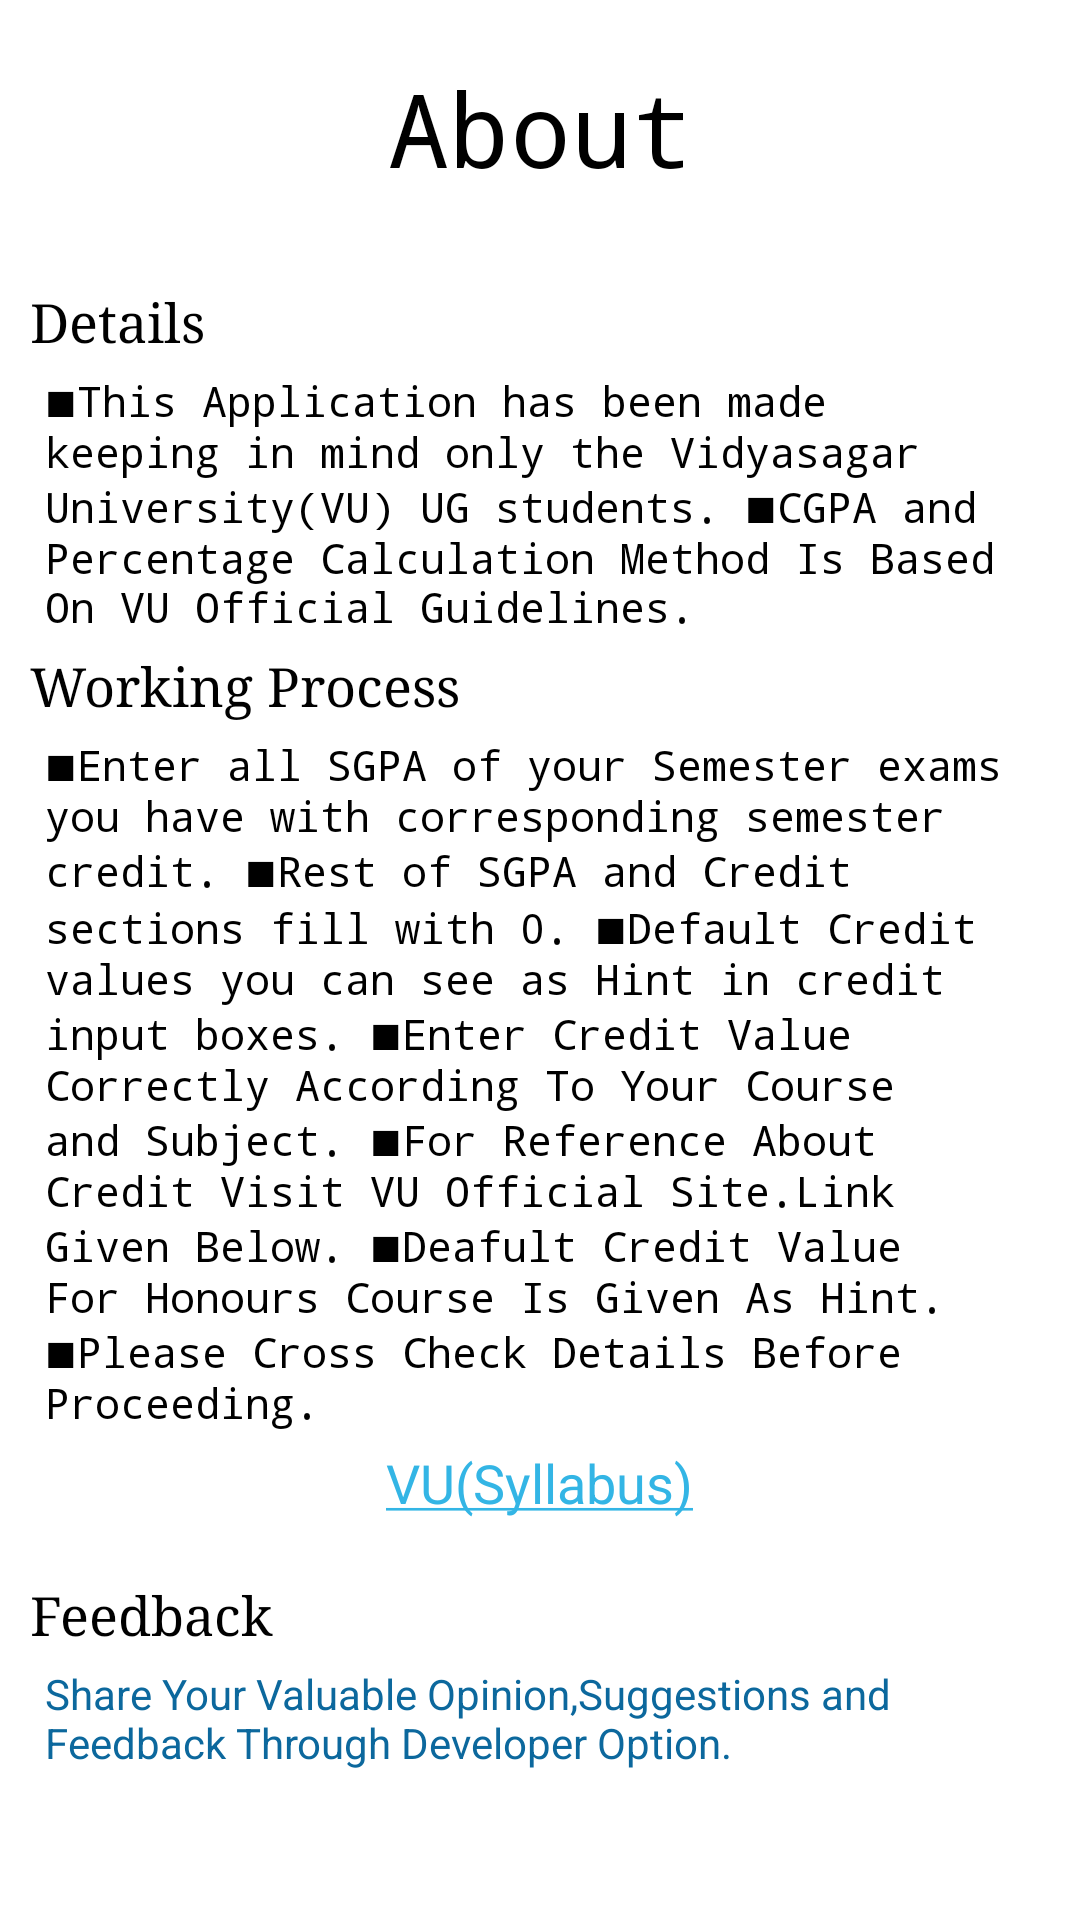

This screen was rendered from an Android layout file. Write that file and the resources it references.
<!-- AndroidManifest.xml: application theme AppTheme -->
<!-- res/layout/workmethod.xml -->
<?xml version="1.0" encoding="utf-8"?>
<LinearLayout
	xmlns:android="http://schemas.android.com/apk/res/android"
	android:layout_width="fill_parent"
	android:layout_height="fill_parent"
	android:orientation="vertical">

	<TextView
		android:layout_height="wrap_content"
		android:textAppearance="?android:attr/textAppearanceLarge"
		android:layout_width="match_parent"
		android:text="About"
		android:layout_margin="10dp"
		android:padding="10dp"
		android:gravity="center"
		android:textSize="34sp"
		android:typeface="monospace"/>

	<ScrollView
		android:layout_height="wrap_content"
		android:layout_width="wrap_content">

		<LinearLayout
			android:layout_height="wrap_content"
			android:layout_width="match_parent"
			android:orientation="vertical"
			android:padding="10dp">

			<TextView
				android:layout_height="wrap_content"
				android:textAppearance="?android:attr/textAppearanceMedium"
				android:layout_width="wrap_content"
				android:text="Details"
				android:typeface="serif"/>

			<TextView
				android:layout_height="wrap_content"
				android:textAppearance="?android:attr/textAppearanceSmall"
				android:layout_width="wrap_content"
				android:text="@string/working"
				android:typeface="monospace"
				android:textColor="#000000"
				android:padding="5dp"/>

			<TextView
				android:layout_height="wrap_content"
				android:textAppearance="?android:attr/textAppearanceMedium"
				android:layout_width="wrap_content"
				android:text="Working Process"
				android:typeface="serif"/>

			<TextView
				android:layout_height="wrap_content"
				android:textAppearance="?android:attr/textAppearanceSmall"
				android:layout_width="wrap_content"
				android:text="@string/guide"
				android:textColor="#000000"
				android:typeface="monospace"
				android:padding="5dp"/>

			<TextView
				android:layout_height="wrap_content"
				android:textAppearance="?android:attr/textAppearanceMedium"
				android:layout_width="wrap_content"
				android:text="@string/vulink"
				android:layout_gravity="center"
				android:id="@+id/vu_link"/>

			<TextView
				android:layout_height="wrap_content"
				android:textAppearance="?android:attr/textAppearanceMedium"
				android:layout_width="wrap_content"
				android:text="Feedback"
				android:typeface="serif"
				android:layout_marginTop="20dp"/>

			<TextView
				android:layout_height="wrap_content"
				android:textAppearance="?android:attr/textAppearanceSmall"
				android:layout_width="wrap_content"
				android:text="@string/feed"
				android:padding="5dp"
				android:typeface="sans"
				android:textColor="#0C689D"/>

		</LinearLayout>

	</ScrollView>

	<TextView
		android:layout_height="wrap_content"
		android:textAppearance="?android:attr/textAppearanceSmall"
		android:layout_width="wrap_content"
		android:text="#DevSan"
		android:layout_gravity="bottom|center"
		android:typeface="serif"
		android:textColor="#000000"
		android:textStyle="bold|italic"
		android:padding="10dp"
		android:layout_marginTop="100dp"/>

</LinearLayout>
<!-- resources referenced by this layout -->
<resources>
  <string name="feed"> Share Your Valuable Opinion,Suggestions and Feedback Through Developer Option.</string>
  <string name="guide">
  	■Enter all SGPA of your Semester exams you have with corresponding semester credit.
  	■Rest of SGPA and Credit sections fill with "0".
  	■Default Credit values you can see as Hint in credit input boxes.
  	■Enter Credit Value Correctly According To Your Course and Subject.
  	■For Reference About Credit Visit VU Official Site.Link Given Below.
  	■Deafult Credit Value For Honours Course Is Given As Hint.
  	■Please Cross Check Details Before Proceeding.
  	</string>
  <string name="vulink"><a href="http://apps.vidyasagar.ac.in/DownloadCenter/Default.aspx">VU(Syllabus)</a></string>
  <string name="working">
  	■This Application has been made keeping in mind only the Vidyasagar University(VU) UG students. 	
  	■CGPA and Percentage Calculation Method Is Based On VU Official Guidelines.
  	</string>
  <style name="AppTheme" parent="@android:style/Theme.Holo.Light">
  		
  		<item name="android:actionBarStyle">@style/AppThemeActionBar</item>
  		<item name="android:logo">@android:color/transparent</item>
  	</style>
  <style name="AppThemeActionBar" parent="@android:style/Widget.Holo.Light.ActionBar">
  		<item name="android:actionBarSize">40dp</item>
  		<item name="android:contentInsetStart">0dp</item>
  		<item name="android:contentInsetEnd">0dp</item>
  	</style>
</resources>
